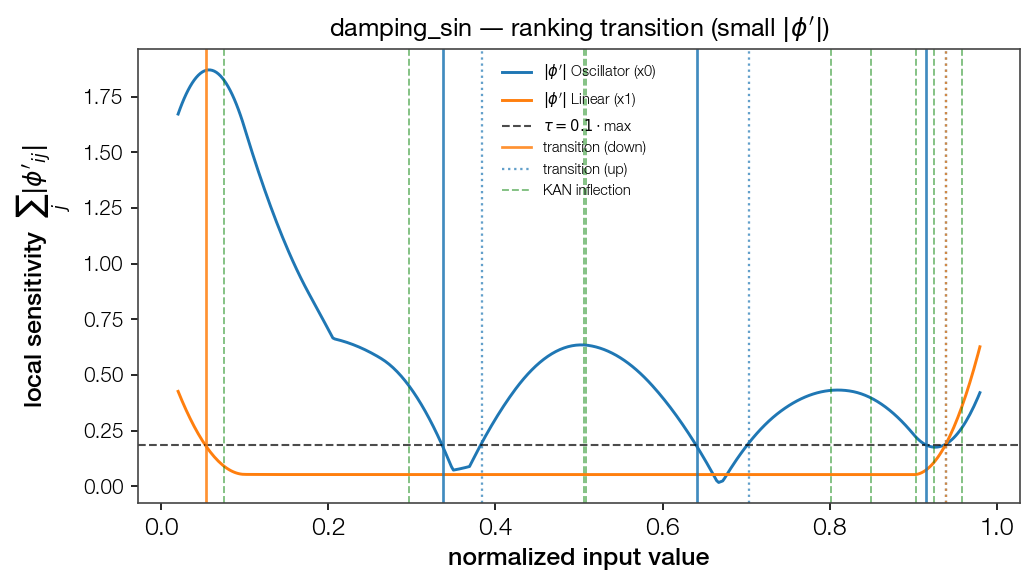

Source data for this figure (header and first rows):
point, feat_idx, direction, dominant
0.05368, 1, down, False
0.3376, 0, down, True
0.3833, 0, up, False
0.6408, 0, down, True
0.7033, 0, up, False
0.915, 0, down, True
0.9391, 0, up, False
0.9391, 1, up, False
